5-way image classification set "training" from GitHub (arfianaja/deteksi_jenis_awan); label vocabulary: cumulunimbus, cumulus, nimbostratus, stratocumulus, stratus.

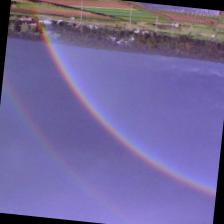
Label: stratus

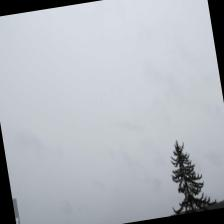
Label: nimbostratus

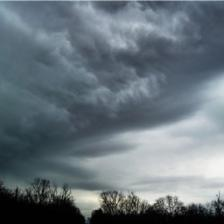
Label: nimbostratus

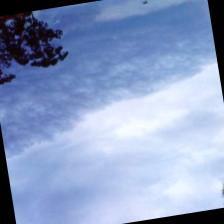
Label: stratocumulus

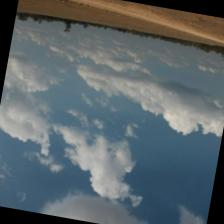
Label: cumulus

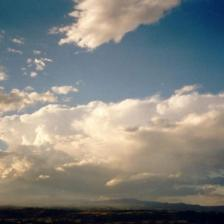
Label: cumulunimbus
